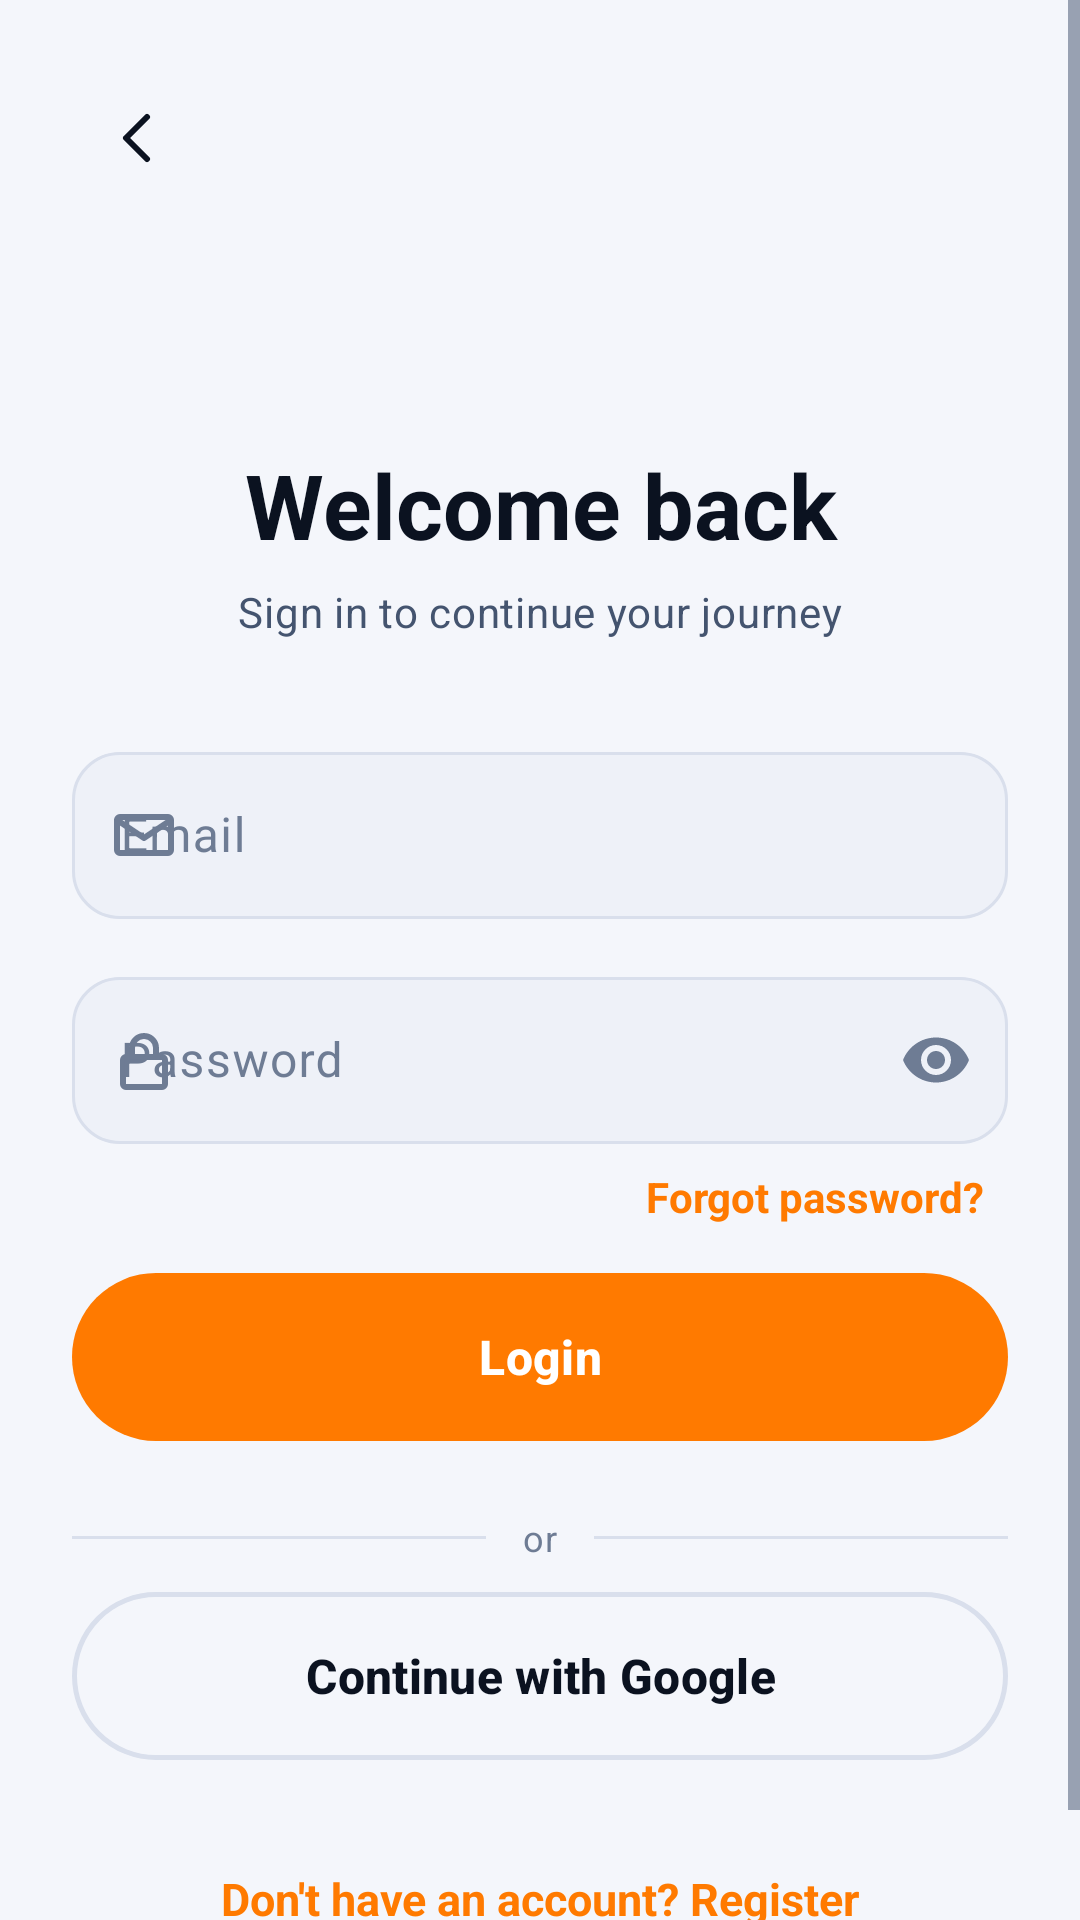

Reconstruct the res/layout file that produces this screen, plus the resources it refers to.
<!-- AndroidManifest.xml: application theme Theme.Streakly -->
<!-- res/layout/activity_login.xml -->
<?xml version="1.0" encoding="utf-8"?>
<ScrollView xmlns:android="http://schemas.android.com/apk/res/android"
    xmlns:app="http://schemas.android.com/apk/res-auto"
    android:layout_width="match_parent"
    android:layout_height="match_parent"
    android:fillViewport="true">

    <LinearLayout
        android:layout_width="match_parent"
        android:layout_height="wrap_content"
        android:orientation="vertical"
        android:padding="24dp">

        <ImageButton
            android:id="@+id/btnBack"
            android:layout_width="44dp"
            android:layout_height="44dp"
            android:background="?attr/selectableItemBackgroundBorderless"
            android:contentDescription="@string/back"
            android:src="@drawable/ic_back"
            app:tint="@color/text_primary" />

        <ImageView
            android:layout_width="56dp"
            android:layout_height="56dp"
            android:layout_gravity="center_horizontal"
            android:layout_marginTop="8dp"
            android:importantForAccessibility="no"
            android:src="@drawable/streakly_logo_flame" />

        <TextView
            style="@style/Text.Display"
            android:layout_width="match_parent"
            android:layout_height="wrap_content"
            android:layout_marginTop="16dp"
            android:gravity="center"
            android:text="@string/welcome_back" />

        <TextView
            style="@style/Text.Body"
            android:layout_width="match_parent"
            android:layout_height="wrap_content"
            android:layout_marginTop="6dp"
            android:gravity="center"
            android:text="@string/login_subtitle" />

        <com.google.android.material.textfield.TextInputLayout
            android:id="@+id/tilEmail"
            android:layout_width="match_parent"
            android:layout_height="wrap_content"
            android:layout_marginTop="32dp"
            android:hint="@string/email_hint"
            app:startIconDrawable="@drawable/ic_mail">

            <com.google.android.material.textfield.TextInputEditText
                android:id="@+id/etEmail"
                android:layout_width="match_parent"
                android:layout_height="wrap_content"
                android:inputType="textEmailAddress"
                android:maxLines="1"
                android:textColor="@color/text_primary" />
        </com.google.android.material.textfield.TextInputLayout>

        <com.google.android.material.textfield.TextInputLayout
            android:id="@+id/tilPassword"
            android:layout_width="match_parent"
            android:layout_height="wrap_content"
            android:layout_marginTop="14dp"
            android:hint="@string/password_hint"
            app:endIconMode="password_toggle"
            app:startIconDrawable="@drawable/ic_lock">

            <com.google.android.material.textfield.TextInputEditText
                android:id="@+id/etPassword"
                android:layout_width="match_parent"
                android:layout_height="wrap_content"
                android:inputType="textPassword"
                android:maxLines="1"
                android:textColor="@color/text_primary" />
        </com.google.android.material.textfield.TextInputLayout>

        <TextView
            android:id="@+id/tvForgot"
            android:layout_width="wrap_content"
            android:layout_height="wrap_content"
            android:layout_gravity="end"
            android:background="?attr/selectableItemBackground"
            android:padding="8dp"
            android:text="@string/forgot_password"
            android:textColor="@color/orange"
            android:textSize="14sp"
            android:textStyle="bold" />

        <TextView
            android:id="@+id/tvFormError"
            android:layout_width="match_parent"
            android:layout_height="wrap_content"
            android:layout_marginBottom="8dp"
            android:background="@drawable/bg_banner_risk"
            android:padding="12dp"
            android:textColor="@color/danger"
            android:textSize="14sp"
            android:visibility="gone" />

        <com.google.android.material.button.MaterialButton
            android:id="@+id/btnLogin"
            android:layout_width="match_parent"
            android:layout_height="wrap_content"
            android:layout_marginTop="8dp"
            android:text="@string/login" />

        <com.google.android.material.progressindicator.LinearProgressIndicator
            android:id="@+id/progress"
            android:layout_width="match_parent"
            android:layout_height="wrap_content"
            android:layout_marginTop="10dp"
            android:indeterminate="true"
            android:visibility="invisible"
            app:indicatorColor="@color/orange"
            app:trackColor="@color/card_elevated" />

        <LinearLayout
            android:layout_width="match_parent"
            android:layout_height="wrap_content"
            android:layout_marginTop="10dp"
            android:layout_marginBottom="10dp"
            android:gravity="center_vertical"
            android:orientation="horizontal">

            <View
                style="@style/Streakly.Divider"
                android:layout_width="0dp"
                android:layout_weight="1" />

            <TextView
                style="@style/Text.Caption"
                android:layout_width="wrap_content"
                android:layout_height="wrap_content"
                android:layout_marginStart="12dp"
                android:layout_marginEnd="12dp"
                android:text="@string/or" />

            <View
                style="@style/Streakly.Divider"
                android:layout_width="0dp"
                android:layout_weight="1" />
        </LinearLayout>

        <com.google.android.material.button.MaterialButton
            android:id="@+id/btnGoogle"
            style="@style/Widget.Streakly.Button.Outline"
            android:layout_width="match_parent"
            android:layout_height="wrap_content"
            android:text="@string/continue_with_google"
            app:icon="@drawable/ic_google"
            app:iconGravity="textStart"
            app:iconSize="22dp"
            app:iconTint="@null" />

        <View
            android:layout_width="match_parent"
            android:layout_height="0dp"
            android:layout_weight="1" />

        <TextView
            android:id="@+id/tvRegister"
            android:layout_width="match_parent"
            android:layout_height="wrap_content"
            android:layout_marginTop="24dp"
            android:background="?attr/selectableItemBackground"
            android:gravity="center"
            android:padding="12dp"
            android:text="@string/no_account"
            android:textColor="@color/orange"
            android:textSize="15sp"
            android:textStyle="bold" />
    </LinearLayout>
</ScrollView>
<!-- resources referenced by this layout -->
<resources>
  <color name="card_elevated">#EEF1F8</color>
  <color name="danger">#D93036</color>
  <color name="orange">#FF7A00</color>
  <color name="text_primary">#0B1220</color>
  <!-- drawable bg_banner_risk (drawable) -->
  <?xml version="1.0" encoding="utf-8"?>
  <shape xmlns:android="http://schemas.android.com/apk/res/android" android:shape="rectangle">
      <solid android:color="#26FF5C5C" />
      <corners android:radius="16dp" />
      <stroke android:width="1dp" android:color="@color/danger" />
  </shape>
  <string name="back">Back</string>
  <string name="continue_with_google">Continue with Google</string>
  <string name="email_hint">Email</string>
  <string name="forgot_password">Forgot password?</string>
  <string name="login">Login</string>
  <string name="login_subtitle">Sign in to continue your journey</string>
  <string name="no_account">Don\'t have an account? Register</string>
  <string name="or">or</string>
  <string name="password_hint">Password</string>
  <string name="welcome_back">Welcome back</string>
  <style name="Streakly.Divider" parent="">
          <item name="android:layout_width">match_parent</item>
          <item name="android:layout_height">1dp</item>
          <item name="android:background">@color/stroke</item>
      </style>
  <style name="Text.Body" parent="TextAppearance.Material3.BodyMedium">
          <item name="android:textColor">@color/text_secondary</item>
          <item name="android:textSize">14sp</item>
      </style>
  <style name="Text.Caption" parent="TextAppearance.Material3.BodySmall">
          <item name="android:textColor">@color/text_muted</item>
          <item name="android:textSize">12sp</item>
      </style>
  <style name="Text.Display" parent="TextAppearance.Material3.HeadlineLarge">
          <item name="android:textColor">@color/text_primary</item>
          <item name="android:textStyle">bold</item>
          <item name="android:textSize">30sp</item>
      </style>
  <style name="Theme.Streakly" parent="Base.Theme.Streakly" />
  <color name="stroke">#D9DFEC</color>
  <color name="text_secondary">#44546F</color>
  <color name="text_muted">#6E7C94</color>
  <dimen name="button_height">56dp</dimen>
  <dimen name="radius_button">28dp</dimen>
  <color name="white">#FFFFFF</color>
  <color name="teal">#20C7B7</color>
  <color name="navy_800">#0B1220</color>
  <color name="card">#FFFFFF</color>
  <color name="bg">#F4F6FB</color>
  <color name="bg_alt">#EAEEF7</color>
  <style name="ThemeOverlay.Streakly.BottomSheet" parent="ThemeOverlay.Material3.BottomSheetDialog">
          <item name="bottomSheetStyle">@style/Widget.Streakly.BottomSheet</item>
      </style>
  <style name="ThemeOverlay.Streakly.Dialog" parent="ThemeOverlay.Material3.MaterialAlertDialog">
          <item name="colorSurface">@color/card</item>
          <item name="colorOnSurface">@color/text_primary</item>
          <item name="shapeAppearanceOverlay">@style/ShapeAppearance.Streakly.Dialog</item>
      </style>
  <style name="Widget.Streakly.NavIndicator" parent="Widget.Material3.BottomNavigationView.ActiveIndicator">
          <item name="android:color">@color/transparent</item>
      </style>
  <color name="orange_light">#FF9F1C</color>
  <dimen name="radius_input">16dp</dimen>
  <style name="Widget.Streakly.BottomSheet" parent="Widget.Material3.BottomSheet">
          <item name="backgroundTint">@color/card</item>
          <item name="shapeAppearanceOverlay">@style/ShapeAppearance.Streakly.Sheet</item>
      </style>
  <style name="ShapeAppearance.Streakly.Dialog" parent="">
          <item name="cornerFamily">rounded</item>
          <item name="cornerSize">24dp</item>
      </style>
  <color name="transparent">#00000000</color>
  <style name="ShapeAppearance.Streakly.Sheet" parent="">
          <item name="cornerFamily">rounded</item>
          <item name="cornerSizeTopLeft">28dp</item>
          <item name="cornerSizeTopRight">28dp</item>
          <item name="cornerSizeBottomLeft">0dp</item>
          <item name="cornerSizeBottomRight">0dp</item>
      </style>
</resources>
